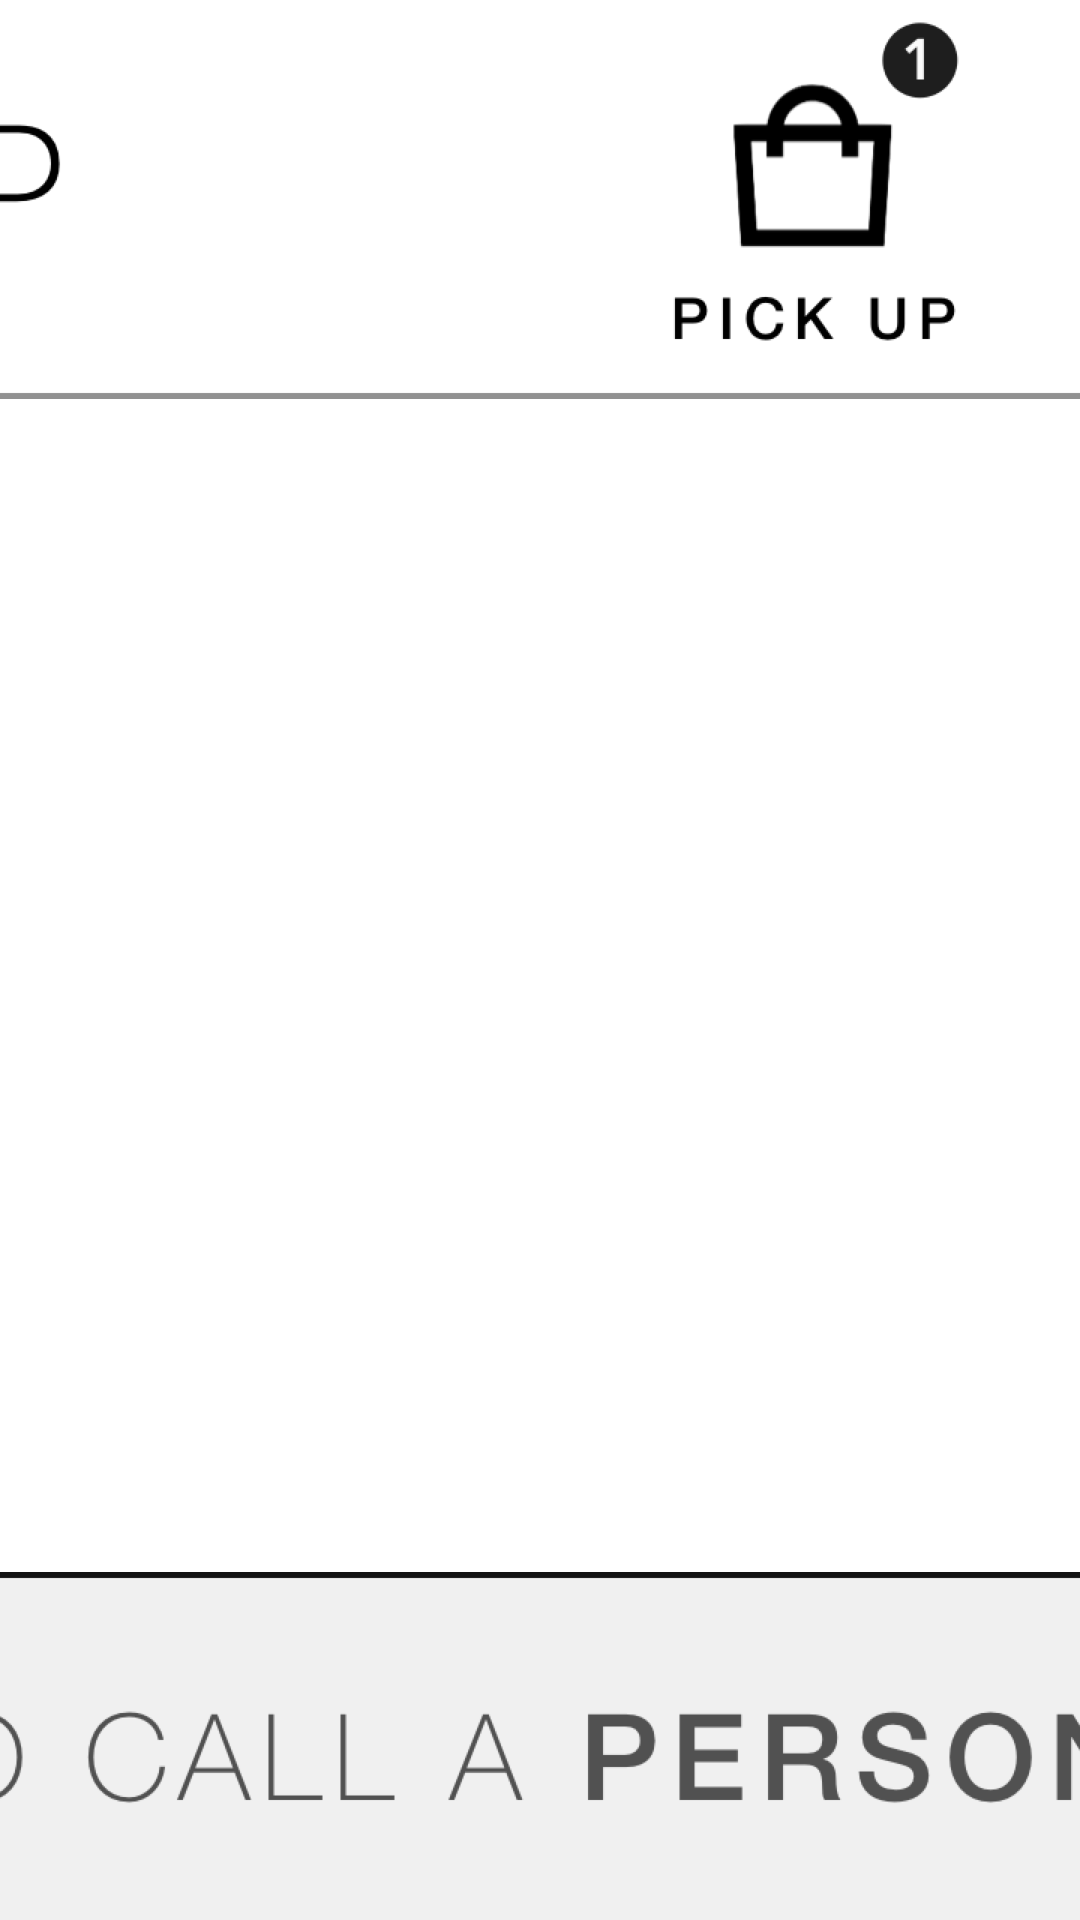

Write the Android layout XML for this screen, with the resource values it uses.
<!-- AndroidManifest.xml: application theme AppTheme -->
<!-- res/layout/after_add_to_bag.xml -->
<androidx.constraintlayout.widget.ConstraintLayout
	xmlns:android="http://schemas.android.com/apk/res/android"
	xmlns:app="http://schemas.android.com/apk/res-auto"
	xmlns:tools="http://schemas.android.com/tools"
	android:id="@+id/afteraddtobag_constraint_layout"
	android:layout_width="match_parent"
	android:layout_height="match_parent"
	android:background="@color/after_add_to_bag_afteraddtobag_constraint_layout_background_color">

	<ImageView
		android:id="@+id/shopbackground_image_view"
		android:layout_width="0dp"
		android:layout_height="wrap_content"
		android:scaleType="centerCrop"
		android:src="@drawable/shopbackground"
		app:layout_constraintHorizontal_weight="1"
		app:layout_constraintLeft_toLeftOf="parent"
		app:layout_constraintRight_toRightOf="parent"
		app:layout_constraintTop_toBottomOf="@+id/topbarshop_image_view"
		tools:layout_editor_absoluteX="0dp"
		tools:layout_editor_absoluteY="133dp"/>

	<ImageView
		android:id="@+id/topbarshop_image_view"
		android:layout_width="0dp"
		android:layout_height="wrap_content"
		android:scaleType="centerCrop"
		android:src="@drawable/topbarshop"
		app:layout_constraintHorizontal_weight="1"
		app:layout_constraintLeft_toLeftOf="parent"
		app:layout_constraintRight_toRightOf="parent"
		app:layout_constraintTop_toTopOf="parent"
		tools:layout_editor_absoluteX="0dp"
		tools:layout_editor_absoluteY="0dp"/>

	<ImageView
		android:id="@+id/bottombar_image_view"
		android:layout_width="0dp"
		android:layout_height="wrap_content"
		android:onClick="personalAssistantAfterAddToBag"
		android:scaleType="centerCrop"
		android:src="@drawable/bottombar"
		app:layout_constraintBottom_toBottomOf="parent"
		app:layout_constraintHorizontal_weight="1"
		app:layout_constraintLeft_toLeftOf="parent"
		app:layout_constraintRight_toRightOf="parent" />

	<ImageView
		android:id="@+id/pickupicon_image_view"
		android:layout_width="wrap_content"
		android:layout_height="wrap_content"
		android:layout_marginTop="7dp"
		android:layout_marginRight="40dp"
		android:onClick="pickUp"
		android:scaleType="center"
		android:src="@drawable/pickupicon"
		app:layout_constraintRight_toRightOf="parent"
		app:layout_constraintTop_toTopOf="parent" />
</androidx.constraintlayout.widget.ConstraintLayout>
<!-- resources referenced by this layout -->
<resources>
  <color name="after_add_to_bag_afteraddtobag_constraint_layout_background_color">#FFFFFF</color>
  <!-- drawable bottombar: png bitmap (drawable-hdpi, 31893 bytes) -->
  <!-- drawable pickupicon: png bitmap (drawable-hdpi, 8119 bytes) -->
  <!-- drawable topbarshop: png bitmap (drawable-hdpi, 33418 bytes) -->
  <style name="AppTheme" parent="Theme.AppCompat.Light.DarkActionBar">
  		<item name="colorPrimary">@color/color_primary</item>
  		<item name="colorPrimaryDark">@color/color_primary_dark</item>
  		<item name="colorAccent">@color/color_accent</item>
  	</style>
  <color name="color_primary">#000000</color>
  <color name="color_primary_dark">#000000</color>
  <color name="color_accent">#000000</color>
</resources>
